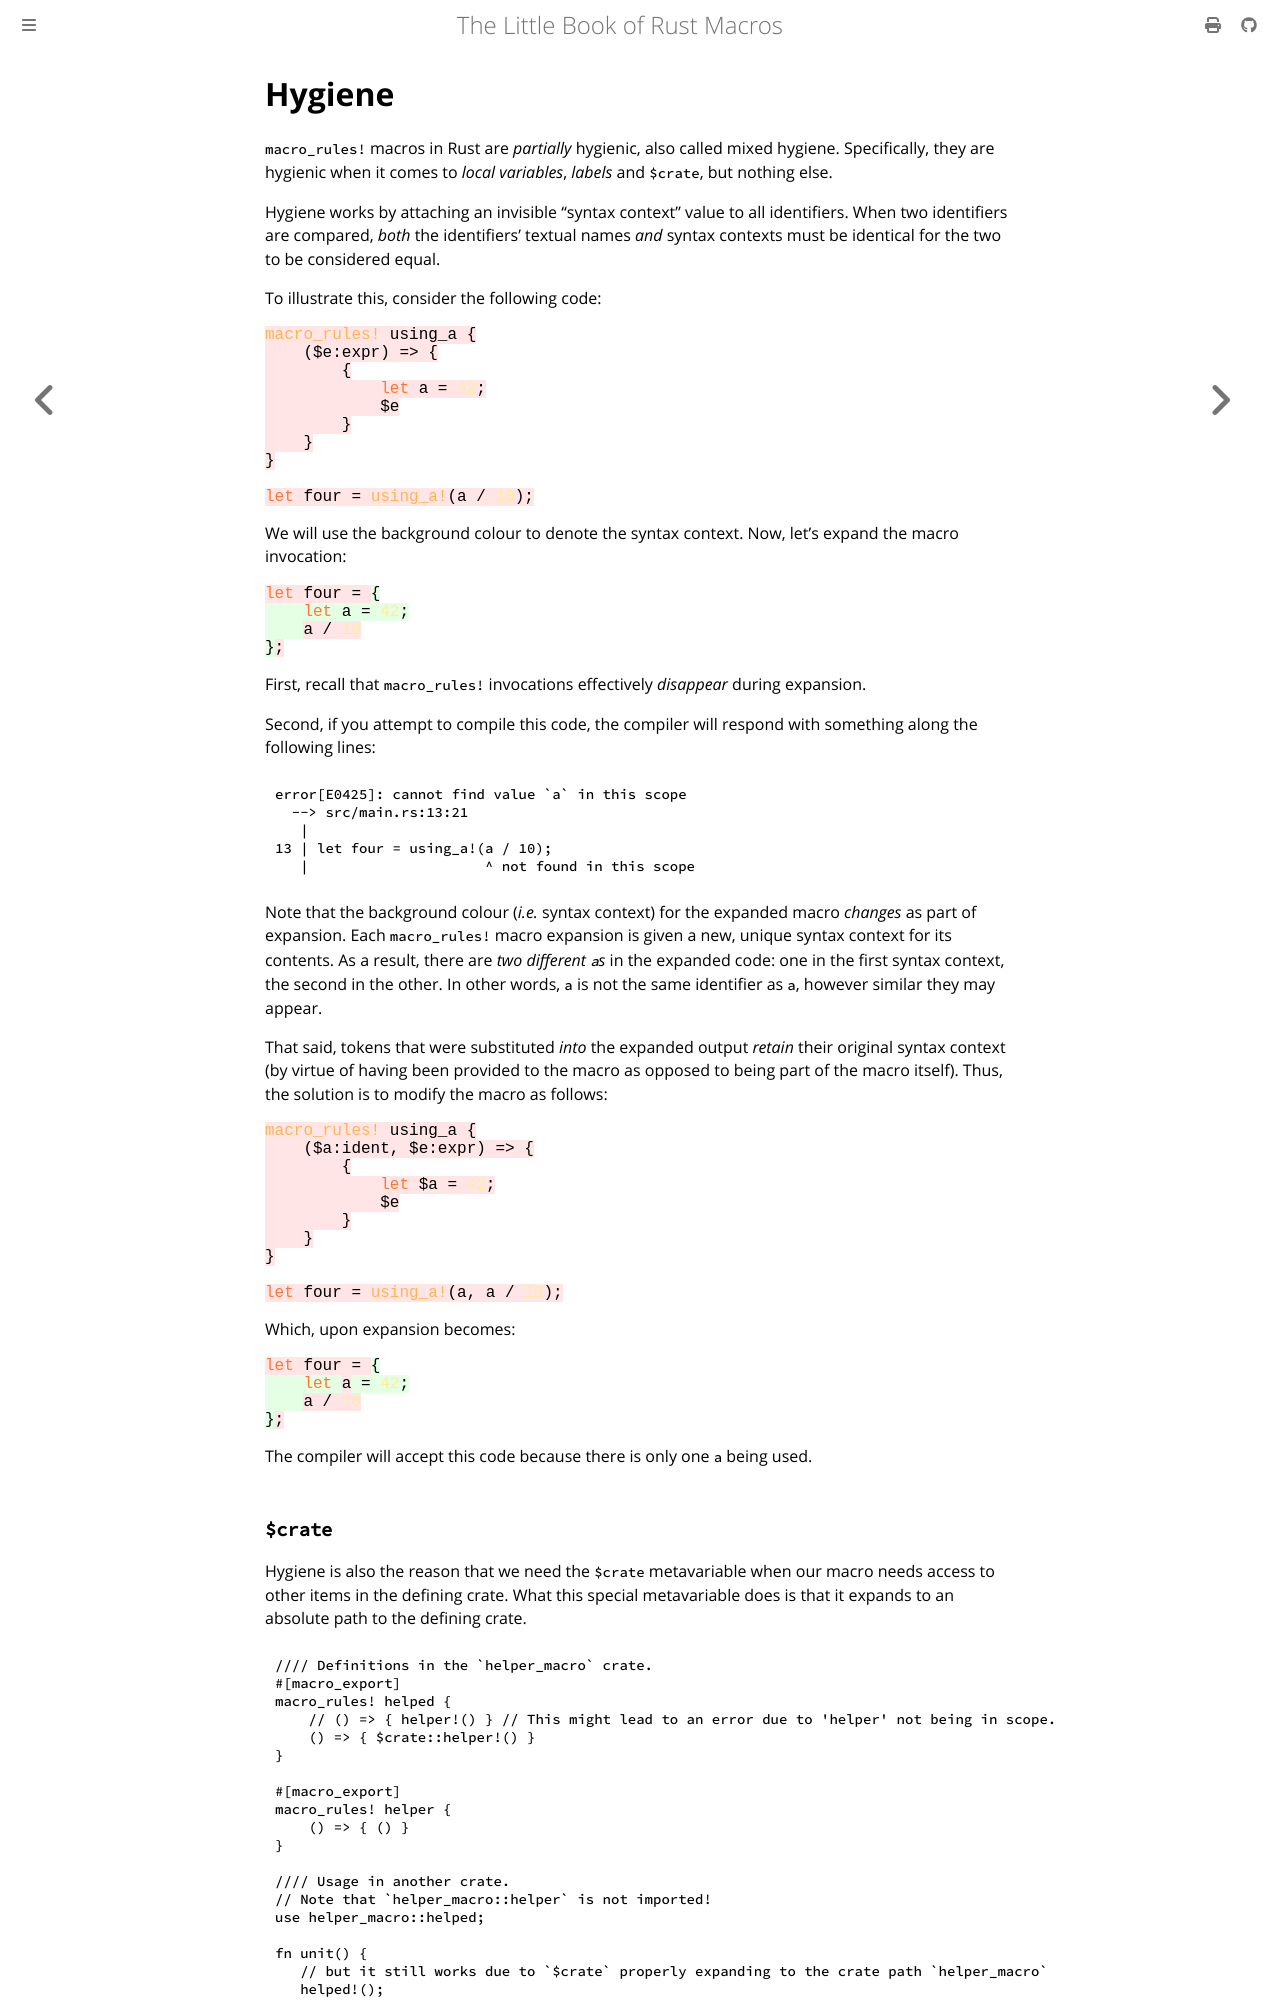

repository: Veykril/tlborm · page: decl-macros/minutiae/hygiene.html · generator: mdbook

# Hygiene

`macro_rules!` macros in Rust are *partially* hygienic, also called mixed hygiene.
Specifically, they are hygienic when it comes to *local variables*, *labels* and `$crate`, but nothing else.

Hygiene works by attaching an invisible "syntax context" value to all identifiers.
When two identifiers are compared, *both* the identifiers' textual names *and* syntax contexts must be identical for the two to be considered equal.

To illustrate this, consider the following code:

<pre class="rust rust-example-rendered"><span class="synctx-0"><span class="hljs-built_in">macro_rules</span><span class="hljs-built_in">!</span> using_a {&#xa;    ($e:expr) =&gt; {&#xa;        {&#xa;            <span class="hljs-keyword">let</span> a = <span class="hljs-number">42</span>;&#xa;            $e&#xa;        }&#xa;    }&#xa;}&#xa;&#xa;<span class="hljs-keyword">let</span> four = <span class="hljs-built_in">using_a!</span>(a / <span class="hljs-number">10</span>);</span></pre>

We will use the background colour to denote the syntax context.
Now, let's expand the macro invocation:

<pre class="rust rust-example-rendered"><span class="synctx-0"><span class="hljs-keyword">let</span> four = </span><span class="synctx-1">{&#xa;    <span class="hljs-keyword">let</span> a <span class="op">=</span> <span class="hljs-number">42</span>;&#xa;    </span><span class="synctx-0">a / <span class="hljs-number">10</span></span><span class="synctx-1">&#xa;}</span><span class="synctx-0">;</span></pre>

First, recall that `macro_rules!` invocations effectively *disappear* during expansion.

Second, if you attempt to compile this code, the compiler will respond with something along the following lines:

```text
error[E0425]: cannot find value `a` in this scope
  --> src/main.rs:13:21
   |
13 | let four = using_a!(a / 10);
   |                     ^ not found in this scope
```

Note that the background colour (*i.e.* syntax context) for the expanded macro *changes* as part of expansion.
Each `macro_rules!` macro expansion is given a new, unique syntax context for its contents.
As a result, there are *two different `a`s* in the expanded code: one in the first syntax context, the second in the other.
In other words, <code><span class="synctx-0">a</span></code> is not the same identifier as <code><span class="synctx-1">a</span></code>, however similar they may appear.

That said, tokens that were substituted *into* the expanded output *retain* their original syntax context (by virtue of having been provided to the macro as opposed to being part of the macro itself).
Thus, the solution is to modify the macro as follows:

<pre class="rust rust-example-rendered"><span class="synctx-0"><span class="hljs-built_in">macro_rules!</span> using_a {&#xa;    ($a:ident, $e:expr) =&gt; {&#xa;        {&#xa;            <span class="hljs-keyword">let</span> $a = <span class="hljs-number">42</span>;&#xa;            $e&#xa;        }&#xa;    }&#xa;}&#xa;&#xa;<span class="hljs-keyword">let</span> four = <span class="hljs-built_in">using_a!</span>(a, a / <span class="hljs-number">10</span>);</span></pre>

Which, upon expansion becomes:

<pre class="rust rust-example-rendered"><span class="synctx-0"><span class="hljs-keyword">let</span> four = </span><span class="synctx-1">{&#xa;    <span class="hljs-keyword">let</span> </span><span class="synctx-0">a</span><span class="synctx-1"> = <span class="hljs-number">42</span>;&#xa;    </span><span class="synctx-0">a / <span class="hljs-number">10</span></span><span class="synctx-1">&#xa;}</span><span class="synctx-0">;</span></pre>

The compiler will accept this code because there is only one `a` being used.
